The GitHub repository Strathm0re/Cocrystal contains a labelled image folder "dataset" with 3 categories: liquid, powder, single crystal. Examples follow, each with its label.

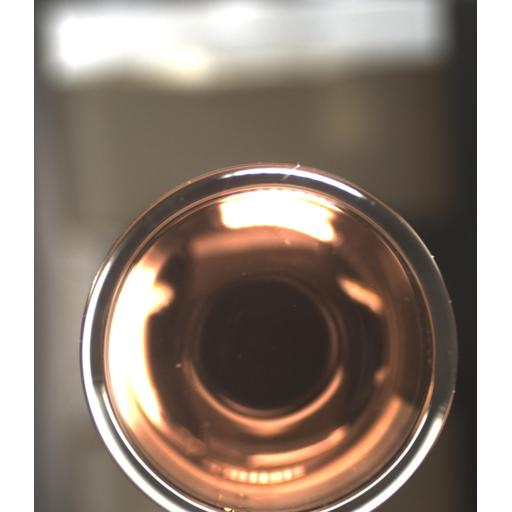
Label: liquid

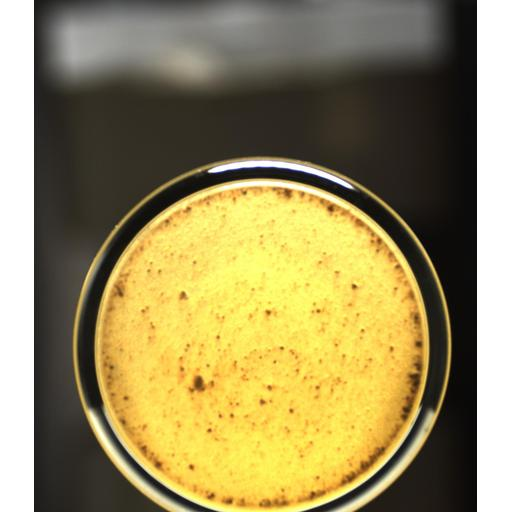
Label: powder

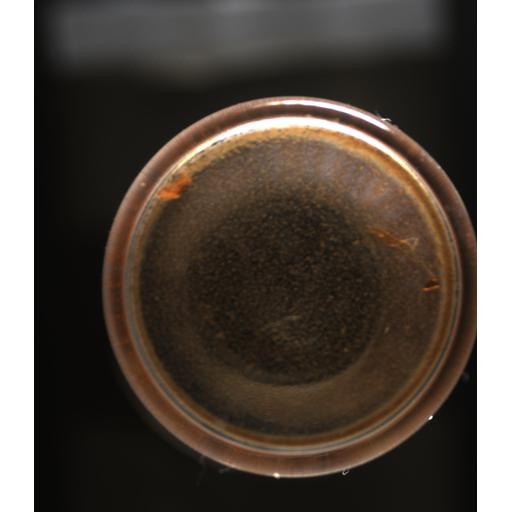
Label: single crystal

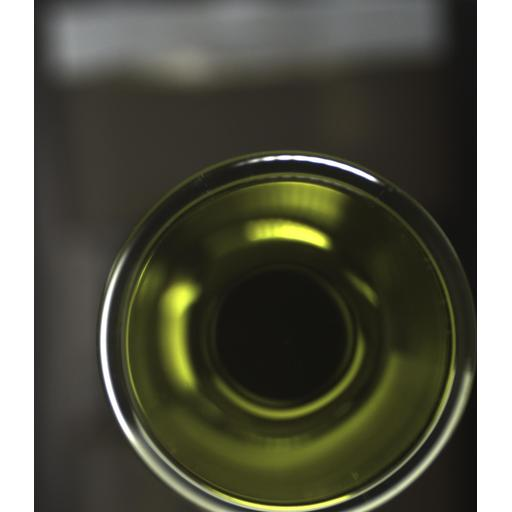
Label: liquid

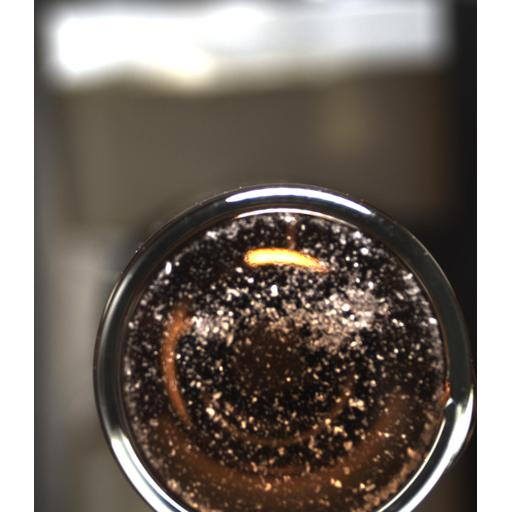
Label: powder

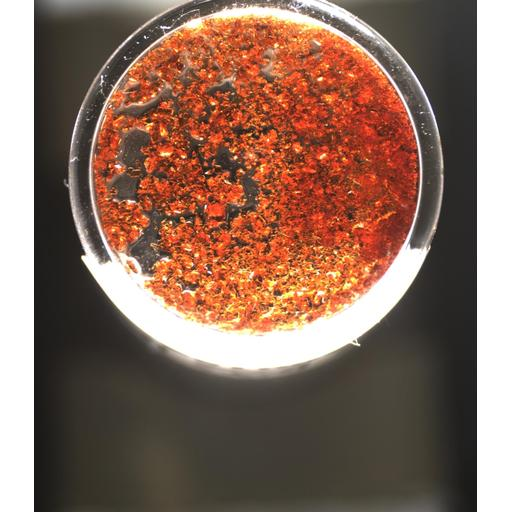
Label: single crystal
